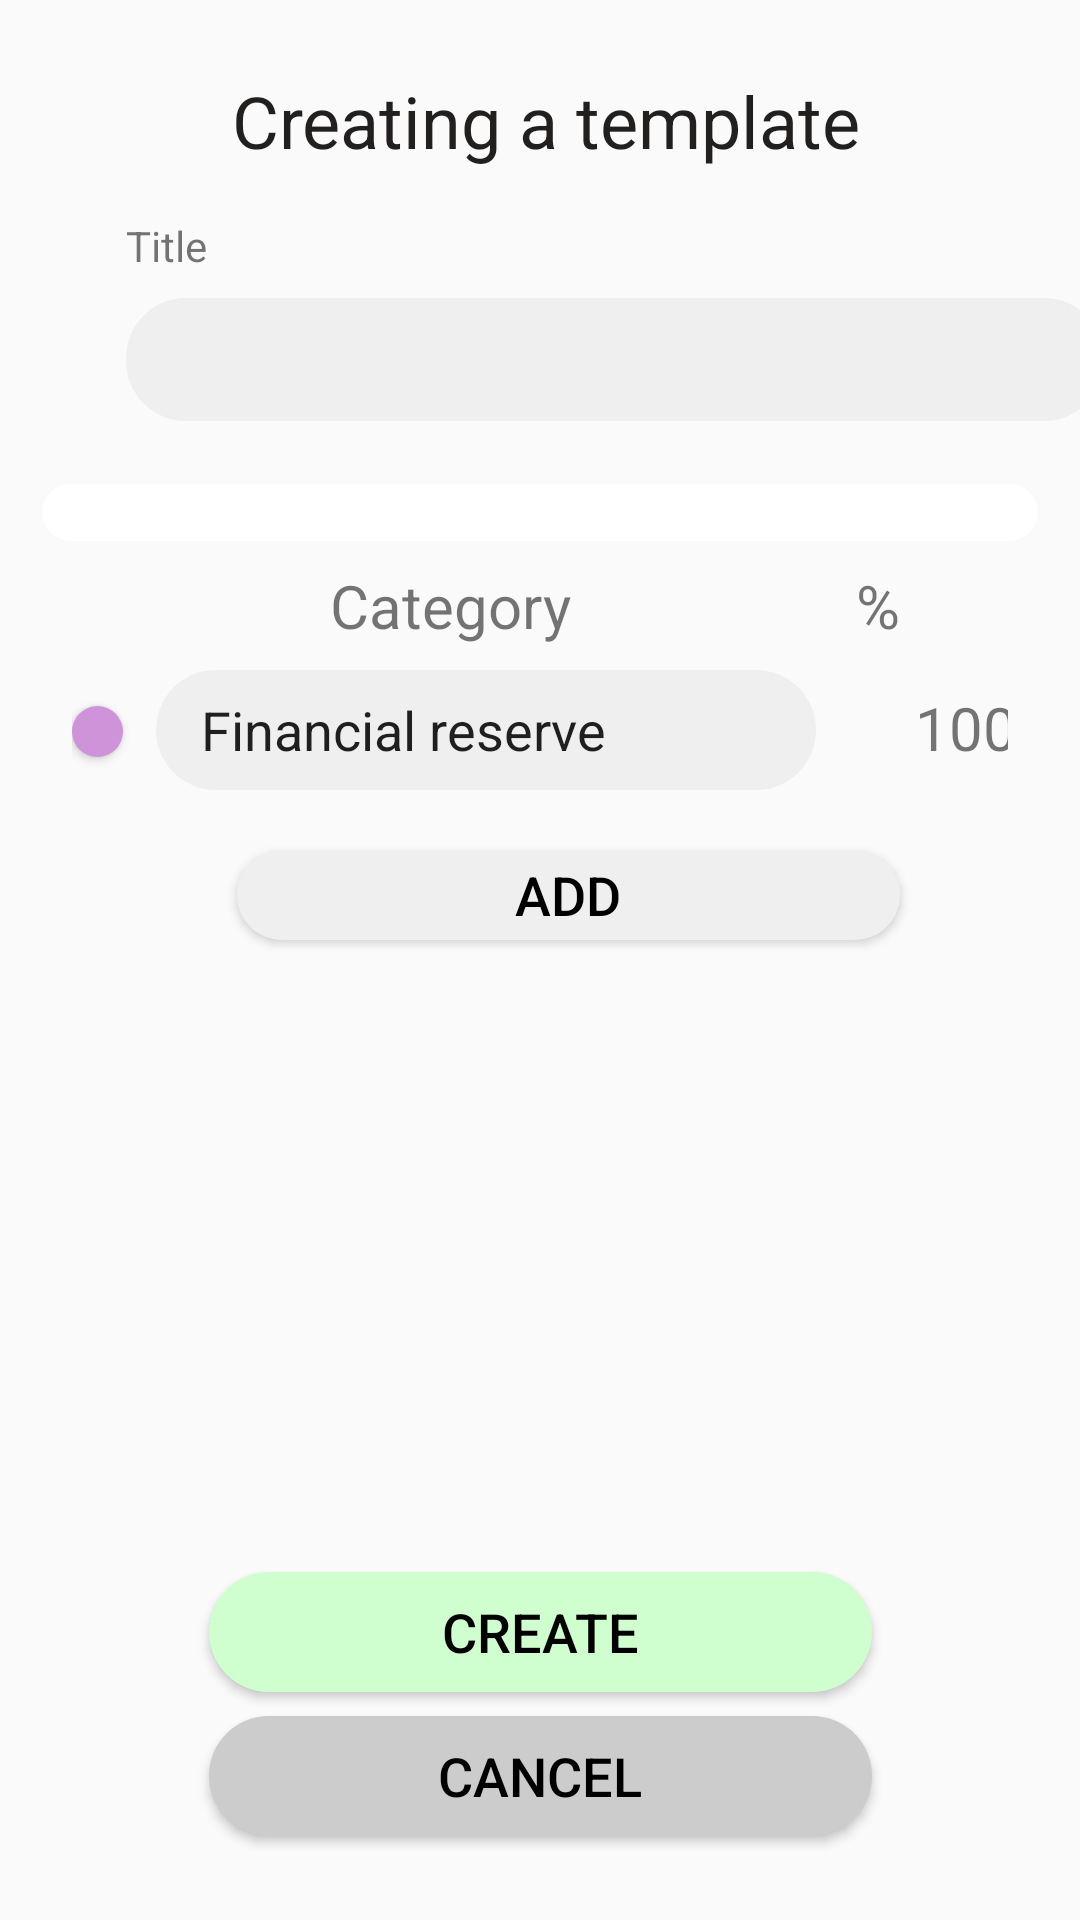

This screen was rendered from an Android layout file. Write that file and the resources it references.
<!-- AndroidManifest.xml: activity theme AppTheme -->
<!-- res/layout/activity_pattern_add.xml -->
<?xml version="1.0" encoding="utf-8"?>
<layout>
    <androidx.constraintlayout.widget.ConstraintLayout xmlns:android="http://schemas.android.com/apk/res/android"
        xmlns:app="http://schemas.android.com/apk/res-auto"
        xmlns:tools="http://schemas.android.com/tools"
        android:layout_width="match_parent"
        android:layout_height="match_parent"
        android:id="@+id/mainLayout"
        tools:context=".presentation.PatternAddActivity">

        <androidx.appcompat.widget.AppCompatButton
            android:id="@+id/add_btn2"
            android:layout_width="221dp"
            android:layout_height="40dp"
            android:layout_marginBottom="8dp"
            android:background="@drawable/green_button"
            android:onClick="income_btn_onClick"
            android:text="@string/create"
            android:textColor="@color/black"
            android:textSize="18sp"
            app:layout_constraintBottom_toTopOf="@+id/back_btn2"
            app:layout_constraintEnd_toEndOf="parent"
            app:layout_constraintStart_toStartOf="parent" />

        <androidx.appcompat.widget.AppCompatButton
            android:id="@+id/back_btn2"
            android:layout_width="221dp"
            android:layout_height="40dp"
            android:layout_marginBottom="28dp"
            android:background="@drawable/gray_rounded"
            android:text="@string/cancel_str"
            android:textColor="@color/black"
            android:textSize="18sp"
            app:layout_constraintBottom_toBottomOf="parent"
            app:layout_constraintEnd_toEndOf="parent"
            app:layout_constraintStart_toStartOf="parent" />

        <TextView
            android:id="@+id/textView"
            android:layout_width="wrap_content"
            android:layout_height="wrap_content"
            android:layout_marginTop="24dp"
            android:text="@string/pattern_add_caption"
            android:textColor="#221F1F"
            android:textSize="24sp"
            app:layout_constraintEnd_toEndOf="parent"
            app:layout_constraintHorizontal_bias="0.515"
            app:layout_constraintStart_toStartOf="parent"
            app:layout_constraintTop_toTopOf="parent" />

        <TextView
            android:id="@+id/replenish_text"
            android:layout_width="wrap_content"
            android:layout_height="wrap_content"
            android:layout_marginStart="56dp"
            android:layout_marginTop="16dp"
            android:layout_marginEnd="291dp"
            android:text="@string/category_name"
            app:layout_constraintEnd_toEndOf="parent"
            app:layout_constraintHorizontal_bias="1.0"
            app:layout_constraintStart_toStartOf="parent"
            app:layout_constraintTop_toBottomOf="@+id/textView" />

        <EditText
            android:id="@+id/name_enter_box"
            android:layout_width="326dp"
            android:layout_height="41dp"
            android:layout_marginStart="42dp"
            android:layout_marginTop="8dp"
            android:layout_marginEnd="43dp"
            android:background="@drawable/light_gray_rounded"
            android:ems="10"
            android:inputType="textPersonName"
            android:paddingLeft="15dp"
            app:layout_constraintEnd_toEndOf="parent"
            app:layout_constraintHorizontal_bias="0.0"
            app:layout_constraintStart_toStartOf="parent"
            app:layout_constraintTop_toBottomOf="@+id/replenish_text" />

        <LinearLayout
            android:id="@+id/linear_master"
            android:layout_width="332dp"
            android:layout_height="19dp"
            android:layout_marginStart="40dp"
            android:layout_marginTop="21dp"
            android:layout_marginEnd="40dp"
            android:orientation="horizontal"
            android:background="@drawable/linear_master_on_paa"
            android:weightSum="100"
            app:layout_constraintEnd_toEndOf="parent"
            app:layout_constraintStart_toStartOf="parent"
            app:layout_constraintTop_toBottomOf="@+id/name_enter_box">
        </LinearLayout>

        <FrameLayout
            android:id="@+id/frLayout"
            android:layout_width="0dp"
            android:layout_height="0dp"
            android:layout_marginStart="24dp"
            android:layout_marginTop="8dp"
            android:layout_marginEnd="24dp"
            android:layout_marginBottom="16dp"
            android:layout_weight="1"
            app:layout_constraintBottom_toTopOf="@+id/add_btn2"
            app:layout_constraintEnd_toEndOf="parent"
            app:layout_constraintStart_toStartOf="parent"
            app:layout_constraintTop_toBottomOf="@+id/textView2">

            <ScrollView
                android:id="@+id/scrollView4"
                android:layout_width="match_parent"
                android:layout_height="match_parent">

                <LinearLayout
                    android:layout_width="match_parent"
                    android:layout_height="wrap_content"
                    android:orientation="vertical">

                    <TableLayout
                        android:id="@+id/tableLayout"
                        android:layout_width="match_parent"
                        android:layout_height="wrap_content"
                        android:stretchColumns="10*,23*,30*">

                        <TableRow
                            android:layout_width="match_parent"
                            android:layout_height="wrap_content"
                            android:paddingBottom="10dp">

                            <androidx.appcompat.widget.AppCompatButton
                                android:id="@+id/button_point"
                                android:layout_width="17dp"
                                android:layout_height="17dp"
                                android:layout_marginTop="0dp"
                                android:background="@drawable/category_point"
                                android:backgroundTint="@color/light_purple"
                                android:textColor="@color/light_purple" />

                            <EditText
                                android:id="@+id/name_cat_enter_box2"
                                android:layout_width="220dp"
                                android:layout_height="40dp"
                                android:layout_marginStart="11dp"
                                android:background="@drawable/light_gray_rounded"
                                android:inputType="none"
                                android:paddingStart="15dp"
                                android:paddingEnd="15dp"
                                android:text="@string/financial_reserve"
                                app:layout_constraintEnd_toEndOf="parent"
                                app:layout_constraintStart_toStartOf="parent"
                                app:layout_constraintTop_toBottomOf="@+id/replenish_text" />

                            <TextView
                                android:id="@+id/financial_reserve_cat_enter_box2"
                                android:layout_width="64dp"
                                android:layout_height="40dp"
                                android:layout_marginStart="18dp"
                                android:paddingStart="15dp"
                                android:paddingEnd="15dp"
                                android:text="@string/hundred"
                                android:textSize="20sp"
                                app:layout_constraintEnd_toEndOf="parent"
                                app:layout_constraintStart_toStartOf="parent"
                                app:layout_constraintTop_toBottomOf="@+id/replenish_text" />
                        </TableRow>
                    </TableLayout>

                    <androidx.appcompat.widget.AppCompatButton
                        android:id="@+id/add_cat"
                        android:layout_width="221dp"
                        android:layout_height="30dp"
                        android:layout_marginStart="55dp"
                        android:layout_marginTop="10dp"
                        android:layout_marginBottom="16dp"
                        android:background="@drawable/gray_rounded"
                        android:backgroundTint="@color/light_gray"
                        android:text="@string/add_str"
                        android:textColor="@color/black"
                        android:textSize="18sp" />
                </LinearLayout>
            </ScrollView>
        </FrameLayout>

        <TextView
            android:id="@+id/textView2"
            android:layout_width="wrap_content"
            android:layout_height="wrap_content"
            android:layout_marginTop="8dp"
            android:layout_marginEnd="60dp"
            android:text="@string/percent"
            android:textSize="20sp"
            app:layout_constraintEnd_toEndOf="parent"
            app:layout_constraintTop_toBottomOf="@+id/linear_master" />

        <TextView
            android:id="@+id/textView3"
            android:layout_width="wrap_content"
            android:layout_height="wrap_content"
            android:layout_marginStart="110dp"
            android:layout_marginTop="8dp"
            android:layout_marginEnd="100dp"
            android:text="@string/category"
            android:textSize="20sp"
            app:layout_constraintEnd_toStartOf="@+id/textView2"
            app:layout_constraintHorizontal_bias="0.0"
            app:layout_constraintStart_toStartOf="parent"
            app:layout_constraintTop_toBottomOf="@+id/linear_master" />

    </androidx.constraintlayout.widget.ConstraintLayout>
</layout>
<!-- resources referenced by this layout -->
<resources>
  <color name="black">#FF000000</color>
  <color name="light_gray">#FFEFEFEF</color>
  <color name="light_purple">#CE93D8</color>
  <!-- drawable category_point (drawable) -->
  <?xml version="1.0" encoding="utf-8"?>
  <shape xmlns:android="http://schemas.android.com/apk/res/android"
      android:shape="rectangle">
      <solid android:color="@color/light_purple"/>
      <corners android:radius="20dp"/>
  </shape>
  <!-- drawable gray_rounded (drawable) -->
  <shape xmlns:android="http://schemas.android.com/apk/res/android"
  
      android:shape="rectangle">
  
      <solid android:color="@color/gray"
          />
      <corners android:radius="20dp"/>
  </shape>
  <!-- drawable green_button (drawable) -->
  <shape xmlns:android="http://schemas.android.com/apk/res/android"
  
      android:shape="rectangle">
  
      <solid android:color="@color/light_green"
          />
      <corners android:radius="20dp"/>
  </shape>
  <!-- drawable light_gray_rounded (drawable) -->
  <?xml version="1.0" encoding="utf-8"?>
  <shape xmlns:android="http://schemas.android.com/apk/res/android"
  
      android:shape="rectangle">
  
      <solid android:color="@color/light_gray"
          />
      <corners android:radius="20dp"/>
      <padding
          android:left="15dp"
          android:right="15dp"/>
  </shape>
  <!-- drawable linear_master_on_paa (drawable) -->
  <?xml version="1.0" encoding="UTF-8"?>
  <shape xmlns:android="http://schemas.android.com/apk/res/android">
      <solid android:color="#ffffffff"/>
      <corners android:bottomRightRadius="70dp" android:bottomLeftRadius="70dp"
          android:topLeftRadius="70dp" android:topRightRadius="70dp"/>
  </shape>
  <string name="add_str">Add</string>
  <string name="cancel_str">Cancel</string>
  <string name="category">Category</string>
  <string name="category_name">Title</string>
  <string name="create">Create</string>
  <string name="financial_reserve">Financial reserve</string>
  <string name="hundred">100</string>
  <string name="pattern_add_caption">Creating a template</string>
  <string name="percent">%</string>
  <style name="AppTheme" parent="Theme.AppCompat.Light.NoActionBar">
  
  
          <item name="android:statusBarColor">@color/statusbar</item>
  
      </style>
  <color name="gray">#FFCCCCCC</color>
  <color name="light_green">#FFD0FFCF</color>
  <color name="statusbar">#A3A3A3</color>
</resources>
